Image classification data set "split" (Q1050/Marine-Project on GitHub). Class labels (2): pterois miles, pterois volitans.

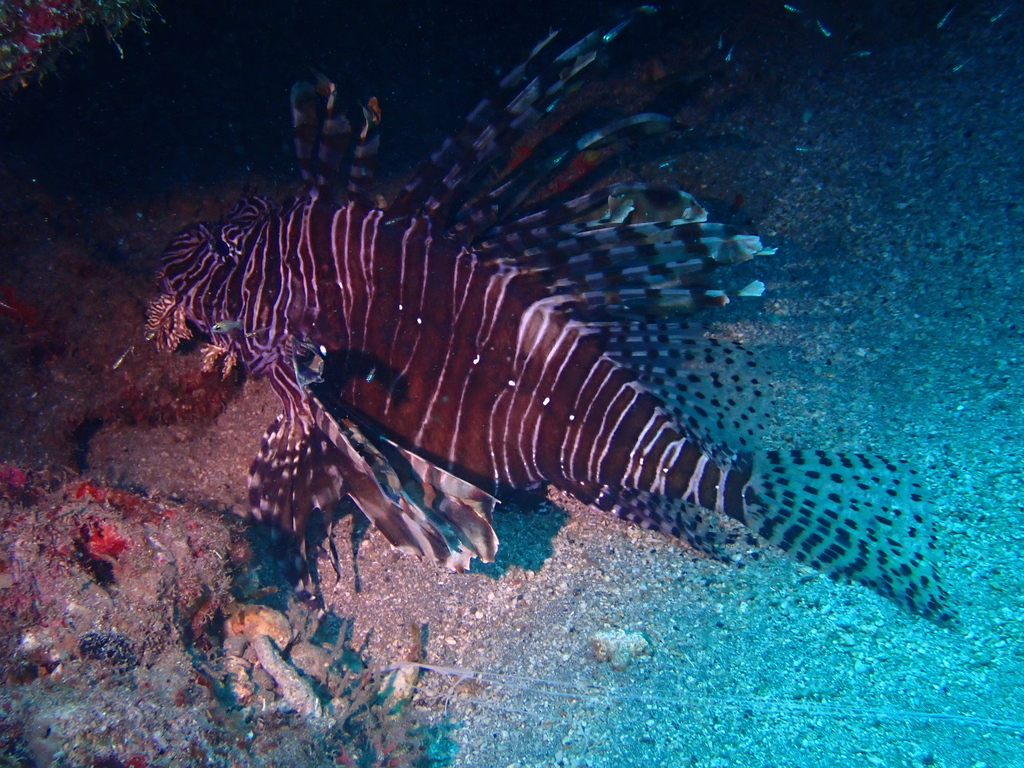
Label: pterois volitans

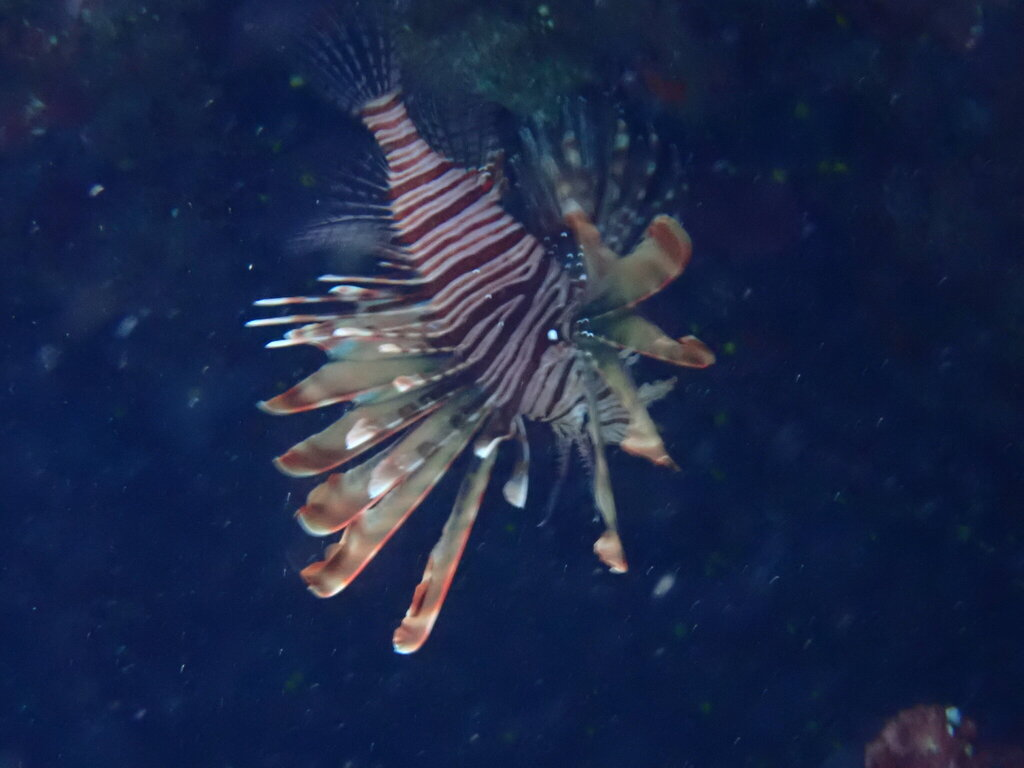
Label: pterois miles

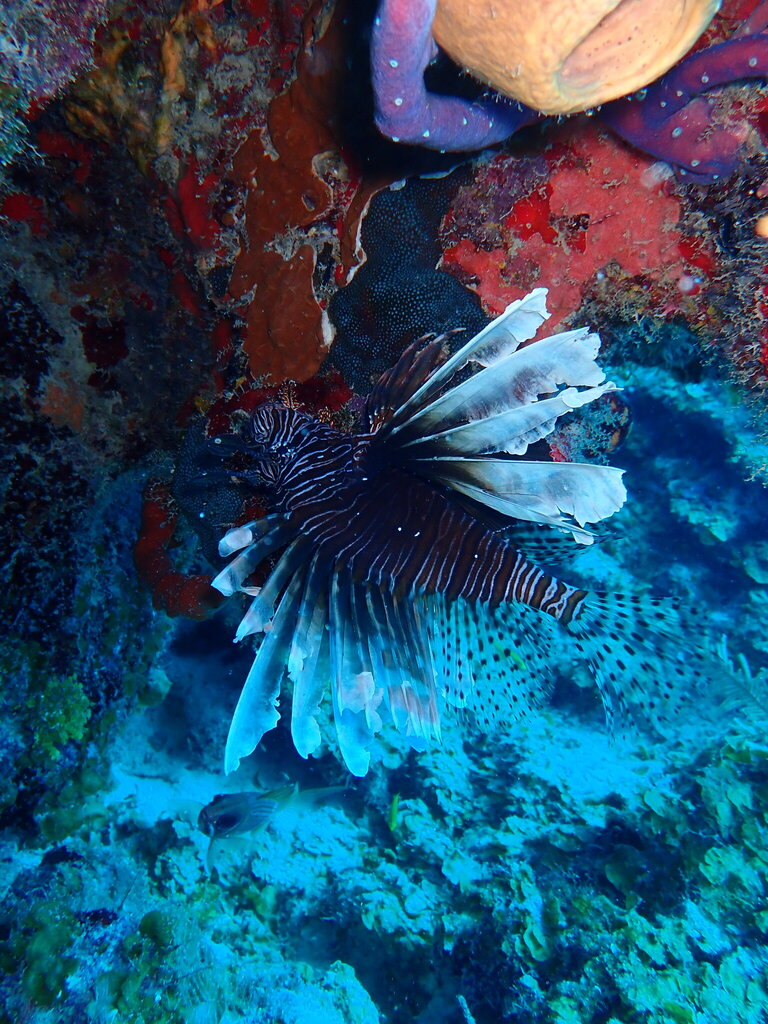
Label: pterois volitans

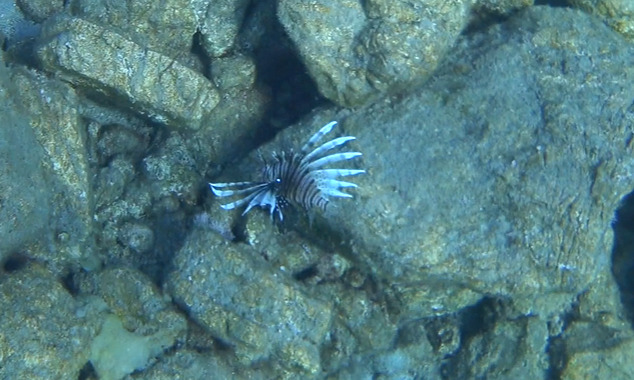
Label: pterois miles

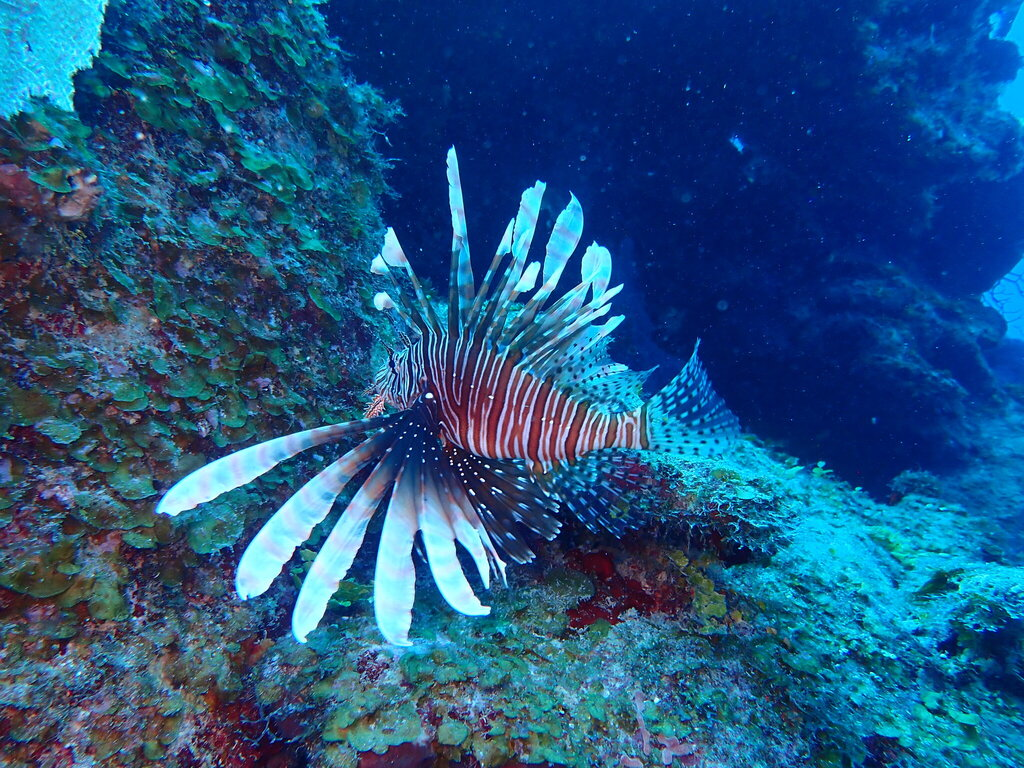
Label: pterois volitans

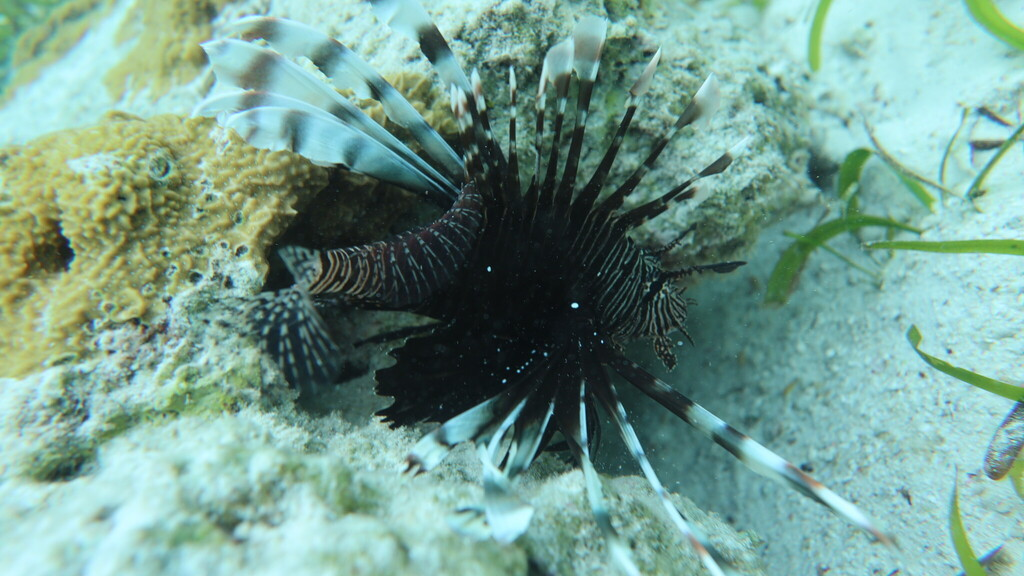
Label: pterois miles
